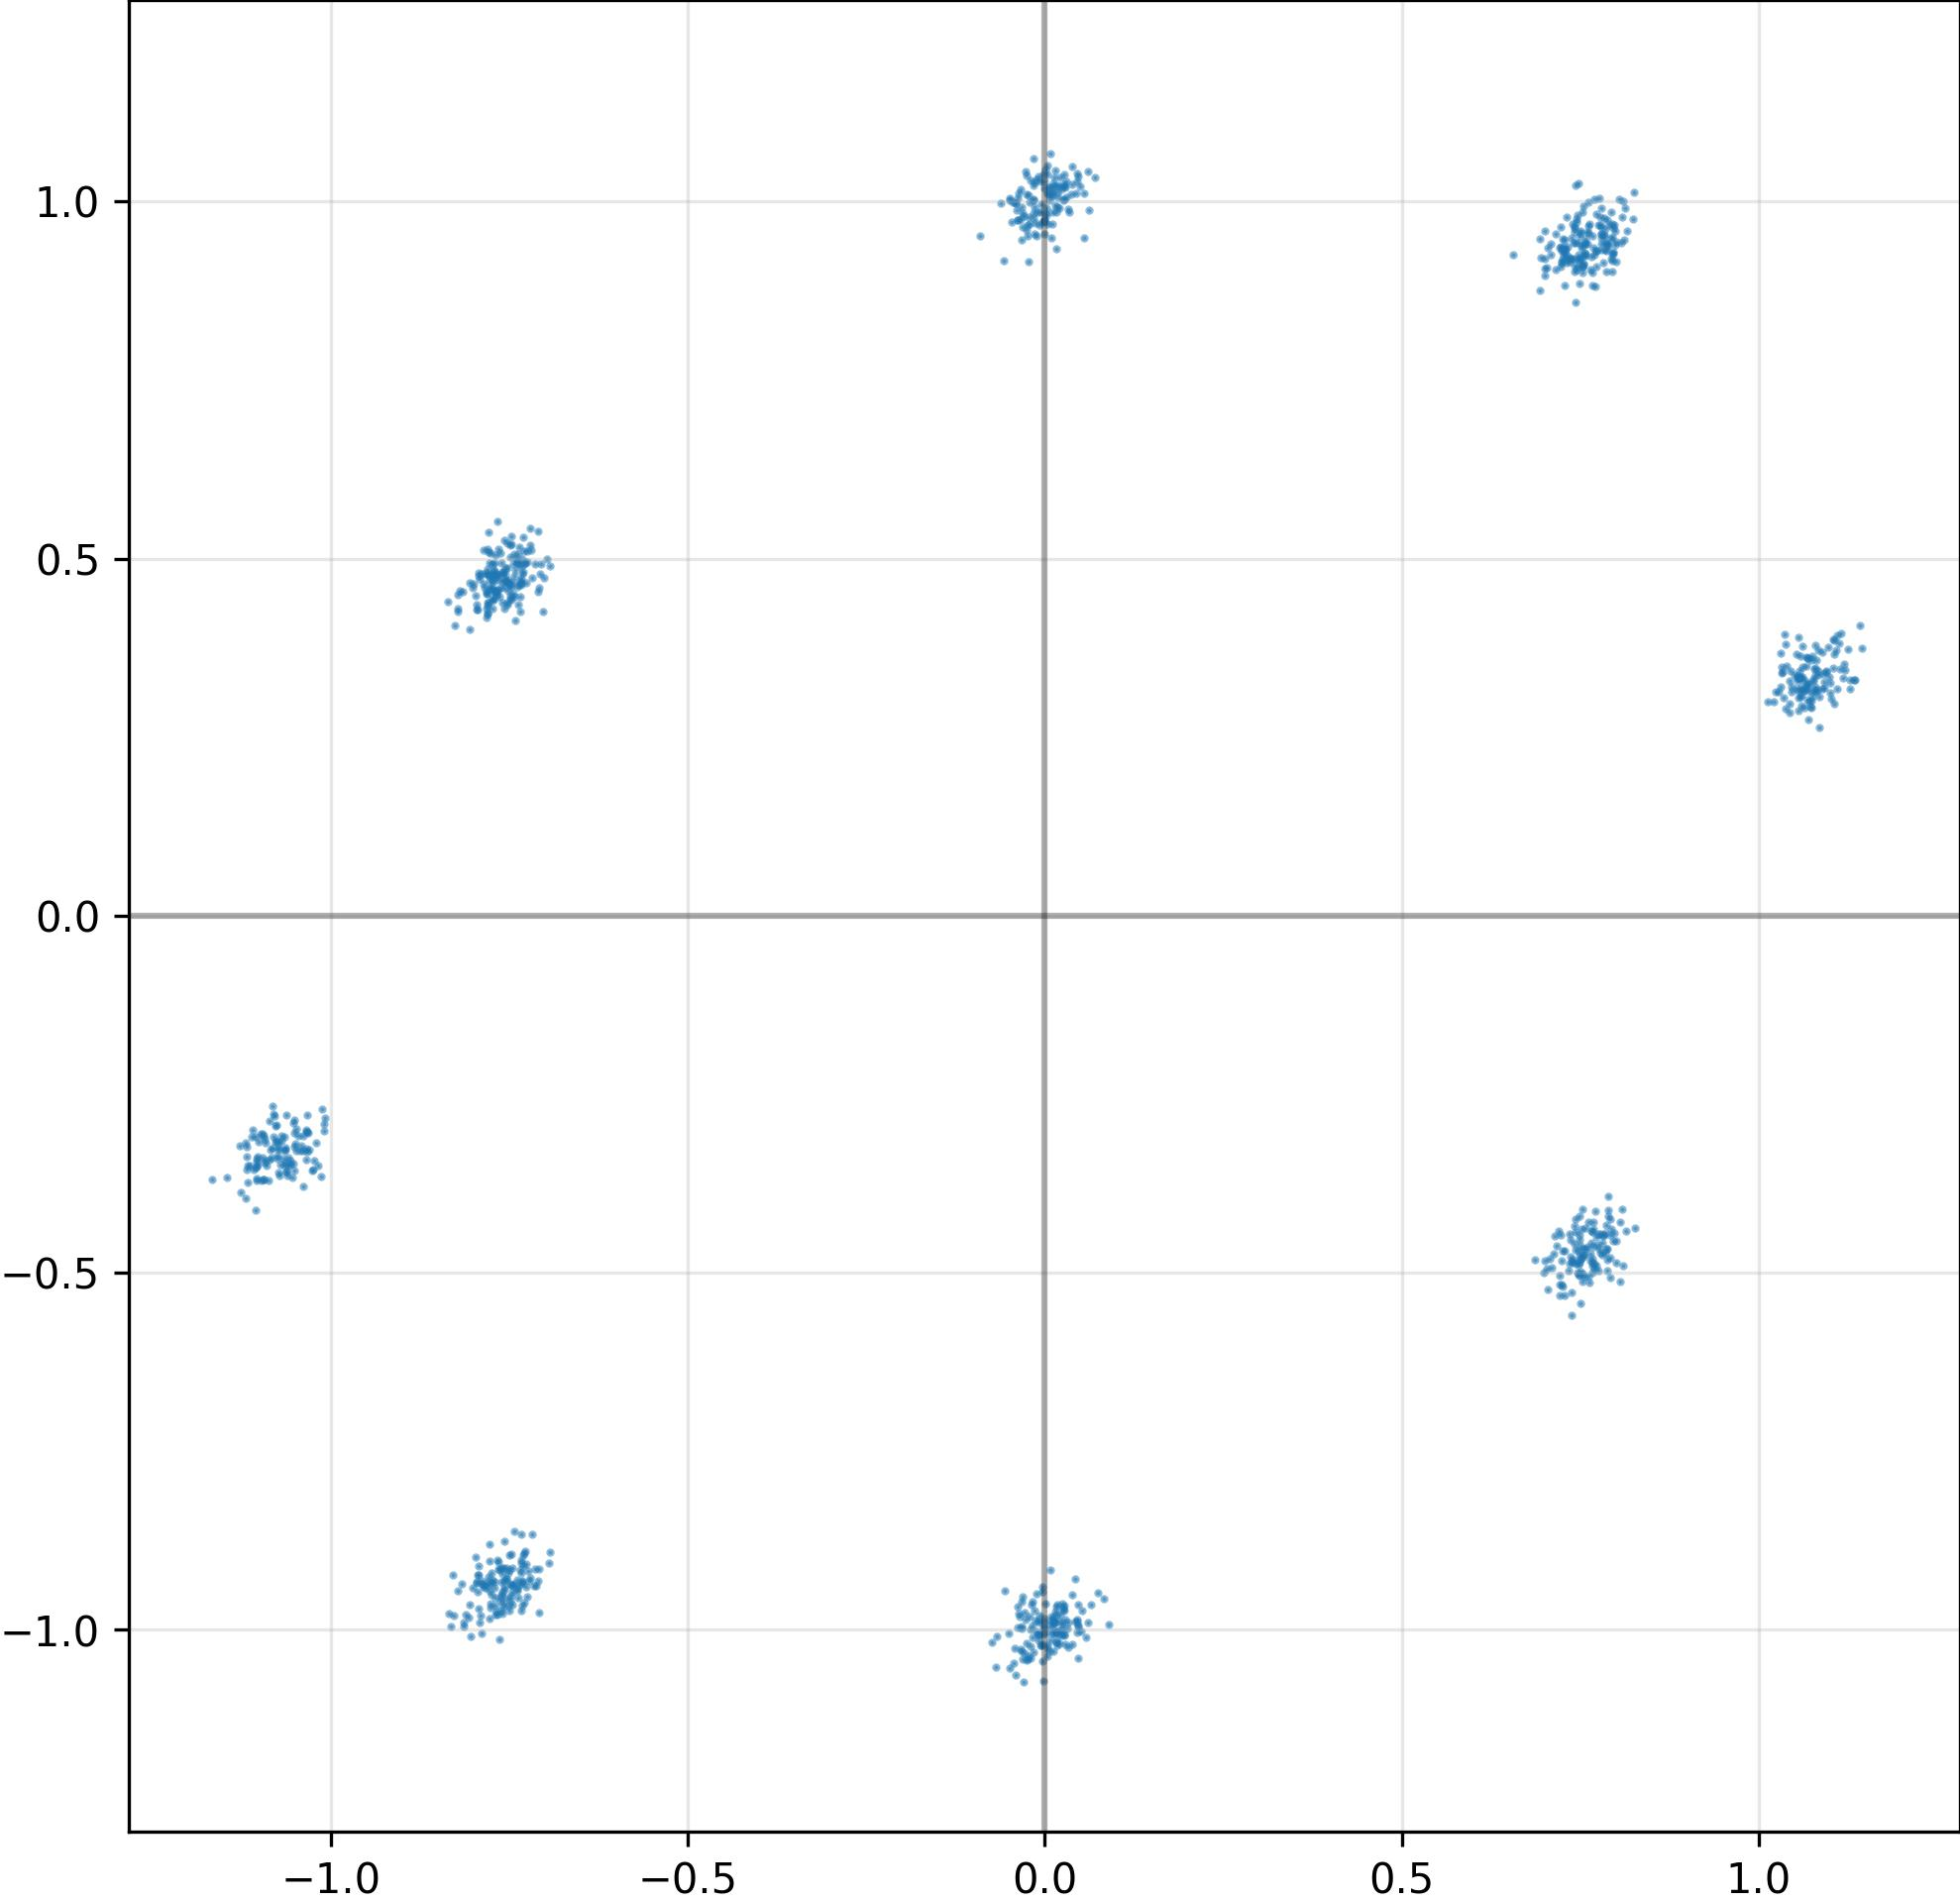

Values plotted in this chart, from the file beside it:
I, Q
-7.668904066085815430e-01, 4.777295291423797607e-01
7.564909458160400391e-01, 9.426296949386596680e-01
7.154894471168518066e-01, 9.551238417625427246e-01
1.075408458709716797e+00, 3.062708973884582520e-01
7.331164479255676270e-01, -4.977498054504394531e-01
5.862153135240077972e-03, 1.002326965332031250e+00
7.727347612380981445e-01, -4.894902110099792480e-01
4.259705170989036560e-02, -9.888188242912292480e-01
-7.770454883575439453e-01, 4.936122000217437744e-01
7.299828529357910156e-01, 9.268065690994262695e-01
-7.513372302055358887e-01, -9.197005033493041992e-01
7.681275010108947754e-01, -4.631795287132263184e-01
1.375352148897945881e-04, -9.838659763336181641e-01
7.913377285003662109e-01, 9.671913981437683105e-01
-1.075245976448059082e+00, -3.408292233943939209e-01
-7.701065540313720703e-01, 4.832030236721038818e-01
1.077895283699035645e+00, 3.448801338672637939e-01
7.305824756622314453e-01, 9.777412414550781250e-01
-1.048291444778442383e+00, -2.992074787616729736e-01
7.529990077018737793e-01, 9.858046174049377441e-01
-4.003107920289039612e-02, -1.063982129096984863e+00
7.276365160942077637e-01, -4.692374467849731445e-01
-7.739369273185729980e-01, 4.441635012626647949e-01
2.776710689067840576e-02, -9.734921455383300781e-01
-7.390410304069519043e-01, -9.456035494804382324e-01
1.265988033264875412e-02, 1.015766263008117676e+00
-7.798164486885070801e-01, 4.772221446037292480e-01
3.248439356684684753e-02, 9.890038967132568359e-01
-4.013960715383291245e-04, 1.017785429954528809e+00
-7.559277415275573730e-01, 4.681071043014526367e-01
-1.103066086769104004e+00, -3.447172641754150391e-01
1.034629225730895996e+00, 3.045792281627655029e-01
-7.690454125404357910e-01, -9.789052605628967285e-01
-9.025360643863677979e-02, 9.516720771789550781e-01
7.386052012443542480e-01, -5.593729615211486816e-01
7.926523089408874512e-01, -4.467809498310089111e-01
1.320657599717378616e-02, -9.898021221160888672e-01
7.798713445663452148e-01, 9.642438888549804688e-01
2.832116745412349701e-02, -1.020019769668579102e+00
-7.197041511535644531e-01, 5.116826891899108887e-01
-7.452171444892883301e-01, -9.651580452919006348e-01
7.546805143356323242e-01, 9.114021062850952148e-01
4.605747014284133911e-02, -9.860597848892211914e-01
-1.069726347923278809e+00, -3.151402473449707031e-01
-7.337078452110290527e-01, 4.712770879268646240e-01
7.964467406272888184e-01, 9.624767303466796875e-01
2.110912650823593140e-02, -9.780948758125305176e-01
7.800238728523254395e-01, 9.319948554039001465e-01
-1.051031589508056641e+00, -3.237024545669555664e-01
-7.799544334411621094e-01, 5.129723548889160156e-01
-7.636438012123107910e-01, -9.165942072868347168e-01
7.609052062034606934e-01, 9.560377597808837891e-01
-7.939870953559875488e-01, -9.472351074218750000e-01
-7.464349865913391113e-01, -9.523193240165710449e-01
-7.708402872085571289e-01, 4.541640877723693848e-01
-7.352891564369201660e-01, 4.637430310249328613e-01
-1.096345901489257812e+00, -3.709129095077514648e-01
-7.754817008972167969e-01, -9.208142757415771484e-01
7.791301012039184570e-01, 9.400725960731506348e-01
-7.456036806106567383e-01, -9.471486210823059082e-01
... 964 more rows
